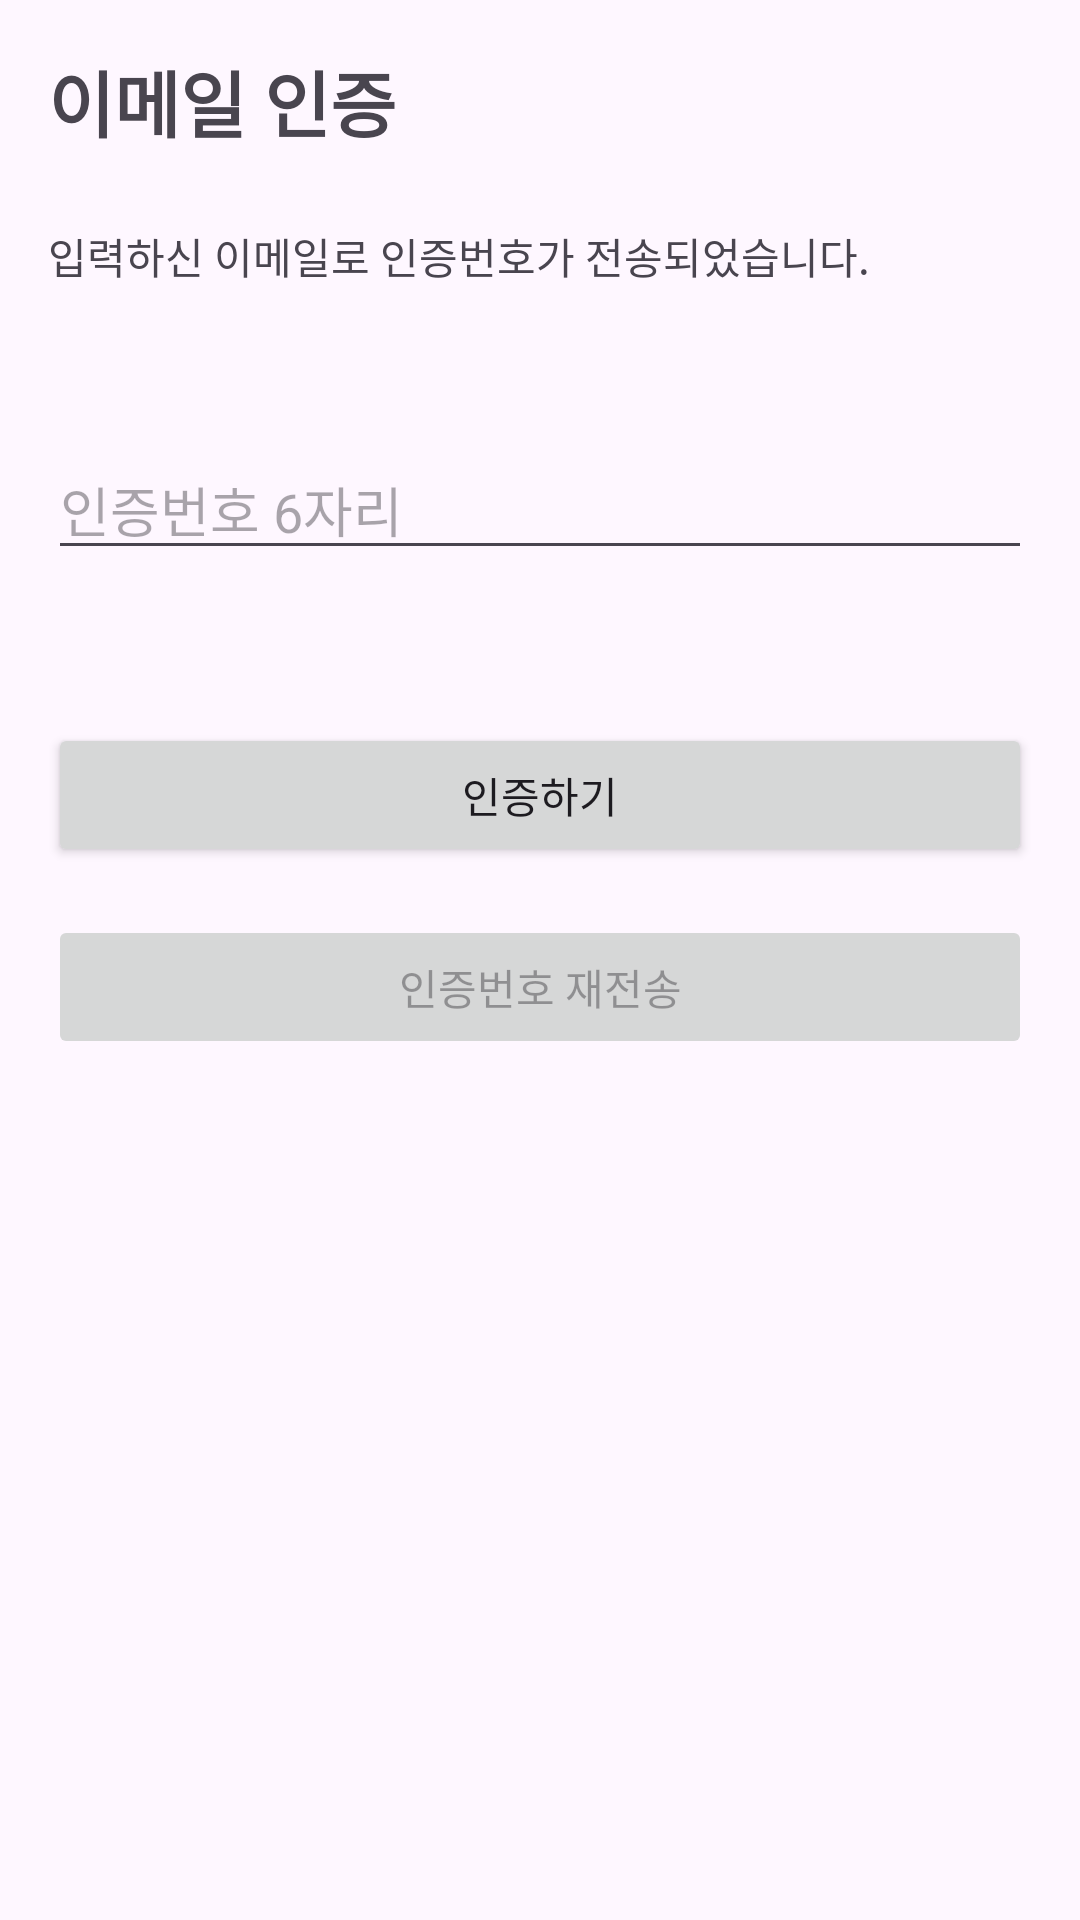

Here is an Android app screen rendered from its layout file. Give the layout XML and the strings, colors and styles it references.
<!-- AndroidManifest.xml: application theme Theme.BitChat -->
<!-- res/layout/activity_email_verification.xml -->
<?xml version="1.0" encoding="utf-8"?>
<LinearLayout xmlns:android="http://schemas.android.com/apk/res/android"
    android:layout_width="match_parent"
    android:layout_height="match_parent"
    android:orientation="vertical"
    android:padding="16dp">

    <TextView
        android:layout_width="wrap_content"
        android:layout_height="wrap_content"
        android:text="이메일 인증"
        android:textSize="24sp"
        android:textStyle="bold"
        android:layout_marginBottom="24dp"/>

    <TextView
        android:layout_width="wrap_content"
        android:layout_height="wrap_content"
        android:text="입력하신 이메일로 인증번호가 전송되었습니다."
        android:layout_marginBottom="8dp"/>

    <TextView
        android:id="@+id/emailDisplay"
        android:layout_width="wrap_content"
        android:layout_height="wrap_content"
        android:textStyle="bold"
        android:layout_marginBottom="24dp"/>

    <EditText
        android:id="@+id/verificationCodeInput"
        android:layout_width="match_parent"
        android:layout_height="wrap_content"
        android:hint="인증번호 6자리"
        android:inputType="number"
        android:maxLength="6"
        android:layout_marginBottom="16dp"/>

    <TextView
        android:id="@+id/timerText"
        android:layout_width="wrap_content"
        android:layout_height="wrap_content"
        android:textColor="@color/red"
        android:layout_marginBottom="16dp"/>

    <Button
        android:id="@+id/verifyButton"
        android:layout_width="match_parent"
        android:layout_height="wrap_content"
        android:text="인증하기"
        android:layout_marginBottom="16dp"/>

    <Button
        android:id="@+id/resendButton"
        android:layout_width="match_parent"
        android:layout_height="wrap_content"
        android:text="인증번호 재전송"
        android:enabled="false"/>
</LinearLayout>
<!-- resources referenced by this layout -->
<resources>
  <color name="red">#FF0000</color>
  <style name="Theme.BitChat" parent="Base.Theme.BitChat" />
  <style name="Base.Theme.BitChat" parent="Theme.Material3.DayNight.NoActionBar">
          
          
      </style>
</resources>
